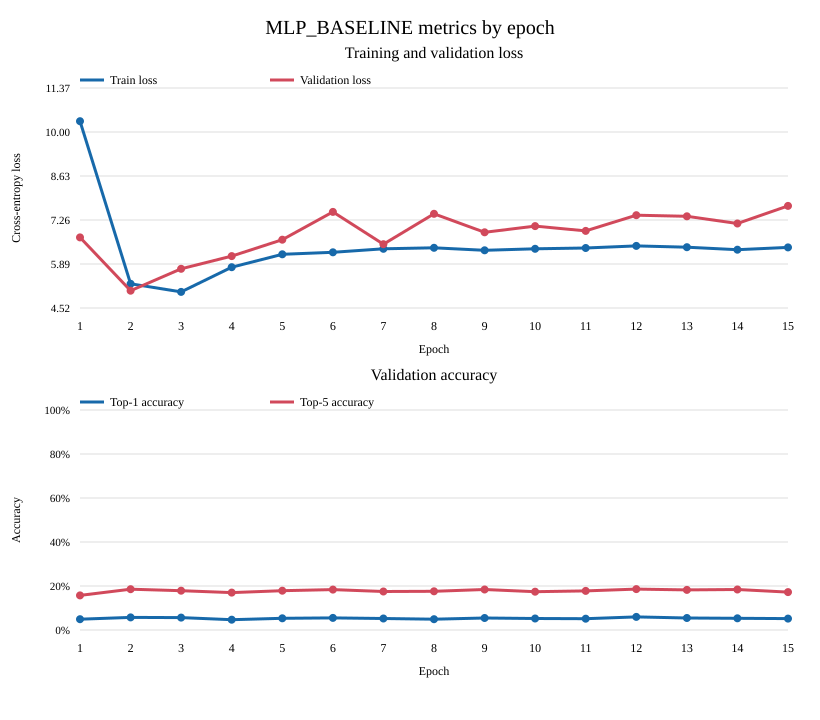

The table this chart was drawn from, first rows:
epoch, train_loss, val_loss, val_top1, val_top5
1, 10.33, 6.717, 0.049, 0.1574
2, 5.272, 5.059, 0.0573, 0.1856
3, 5.022, 5.74, 0.0564, 0.1785
4, 5.789, 6.134, 0.047, 0.1701
5, 6.192, 6.645, 0.0531, 0.1785
6, 6.252, 7.511, 0.0551, 0.1836
7, 6.362, 6.507, 0.0524, 0.1749
8, 6.393, 7.451, 0.0492, 0.1757
9, 6.314, 6.876, 0.0545, 0.184
10, 6.363, 7.071, 0.0525, 0.1742
11, 6.389, 6.921, 0.0513, 0.1776
12, 6.452, 7.408, 0.0597, 0.1859
13, 6.412, 7.375, 0.0544, 0.1825
14, 6.336, 7.151, 0.0532, 0.1839
15, 6.406, 7.698, 0.052, 0.1722
